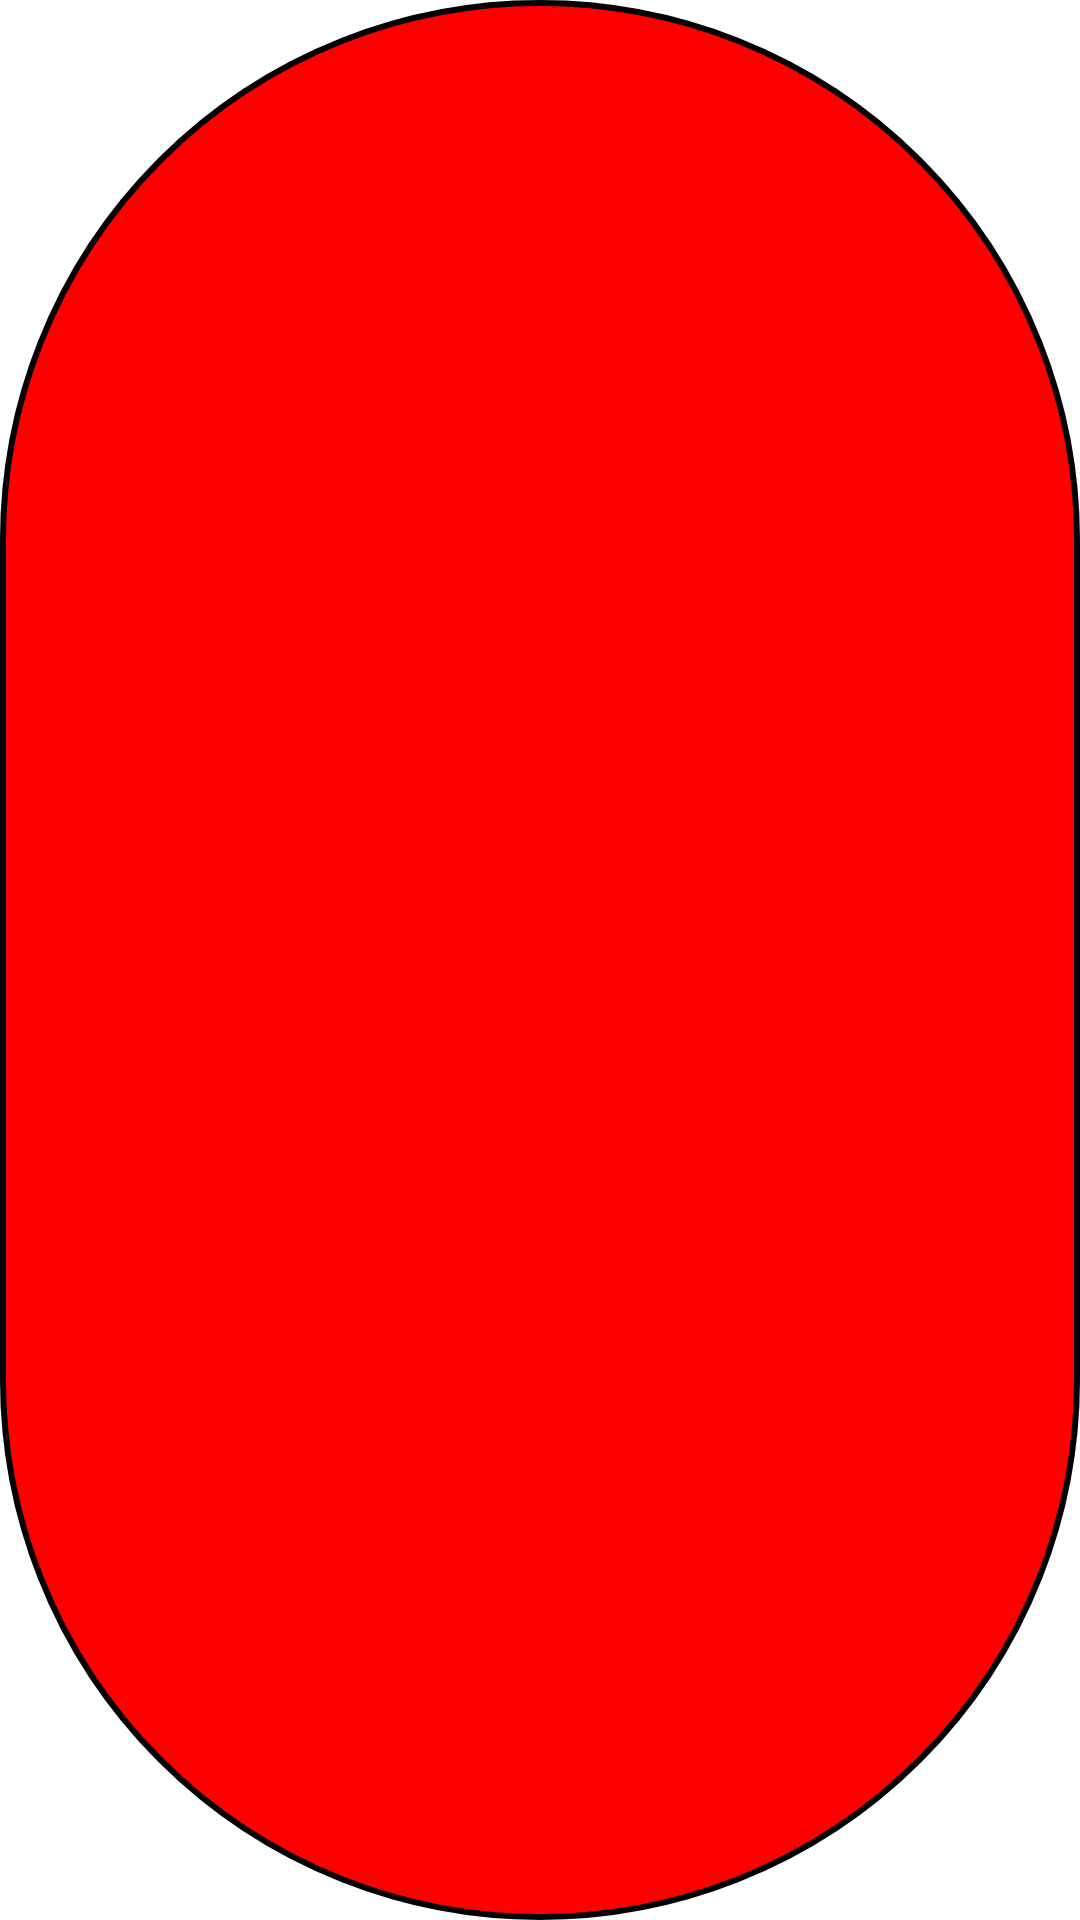

This screen was rendered from an Android layout file. Write that file and the resources it references.
<!-- AndroidManifest.xml: application theme Theme.UploadRetrieveImage -->
<!-- res/layout/toast_alert.xml -->
<?xml version="1.0" encoding="utf-8"?>
<LinearLayout xmlns:android="http://schemas.android.com/apk/res/android"
    android:layout_width="wrap_content"
    android:layout_height="wrap_content"
    android:orientation="vertical"
    android:background="@drawable/toast_background"
    android:padding="16dp">

    <TextView
        android:id="@+id/toast_text"
        android:layout_width="wrap_content"
        android:layout_height="wrap_content"
        android:textColor="#FFFFFF"
        android:textSize="18sp"
        android:textStyle="bold" />

</LinearLayout>
<!-- resources referenced by this layout -->
<resources>
  <!-- drawable toast_background (drawable) -->
  <shape xmlns:android="http://schemas.android.com/apk/res/android">
      <solid android:color="#FF0000" />
      <stroke
          android:width="2dp"
          android:color="#000000" />
      <corners android:radius="1000dp" />
  </shape>
  <style name="Theme.UploadRetrieveImage" parent="Theme.MaterialComponents.DayNight.DarkActionBar">
          
          <item name="colorPrimary">@color/lavender</item>
          <item name="colorPrimaryVariant">@color/lavender</item>
          <item name="colorOnPrimary">@color/white</item>
          
          <item name="colorSecondary">@color/teal_200</item>
          <item name="colorSecondaryVariant">@color/teal_700</item>
          <item name="colorOnSecondary">@color/black</item>
          
          <item name="android:statusBarColor">?attr/colorPrimaryVariant</item>
          
      </style>
  <color name="lavender">#0492C2</color>
  <color name="white">#FFFFFFFF</color>
  <color name="teal_200">#FF03DAC5</color>
  <color name="teal_700">#FF018786</color>
  <color name="black">#FF000000</color>
</resources>
